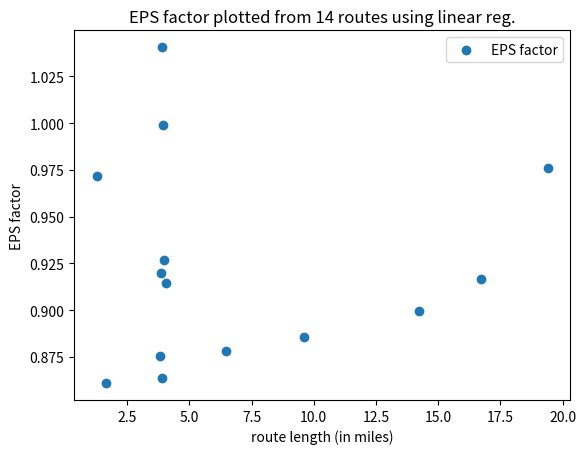

Here is the Python script that generated this plot:
import matplotlib.pyplot as plt

data = [{'miles': 9.58825, 'factor': 0.8859250863366187}, {'miles': 6.48633, 'factor': 0.8781094350554707}, {'miles': 19.3983, 'factor': 0.9758311448751528},
        {'miles': 74.4485, 'factor': 1.0375213262954404}, {'miles': 1.64407, 'factor': 0.8610264964672084}, {'miles': 3.9699, 'factor': 0.9269691588129849},
        {'miles': 4.08059, 'factor': 0.9145857061505257}, {'miles': 16.715, 'factor': 0.9167369871815209}, {'miles': 1.27698, 'factor': 0.9718697693101586},
        {'miles': 14.2211, 'factor': 0.8996036667864392}, {'miles': 3.89577, 'factor': 1.0405592283780654}, {'miles': 3.92833, 'factor': 0.9989614999749382},
        {'miles': 3.88626, 'factor': 0.8639352841524472}, {'miles': 3.84592, 'factor': 0.9199012714741803}, {'miles': 3.83296, 'factor': 0.8754803559581712},
        {'miles': 75.0482, 'factor': 0.8776047319911336}]

data = [i for i in data if i['miles'] < 70]  # remove 2 outliers for now
plt.scatter([i['miles'] for i in data], [i['factor'] for i in data], label='EPS factor')
plt.legend()
plt.xlabel('route length (in miles)')
plt.ylabel('EPS factor')
plt.title('EPS factor plotted from {} routes using linear reg.'.format(len(data)))
plt.show()
